Run: headless pygame with SDL's dummy video driver; simulated clock (each Clock.tick advances the game by its frame time, no real sleeping); random seed 0; keys injected as events and as key.get_pressed() state; no mouse input.
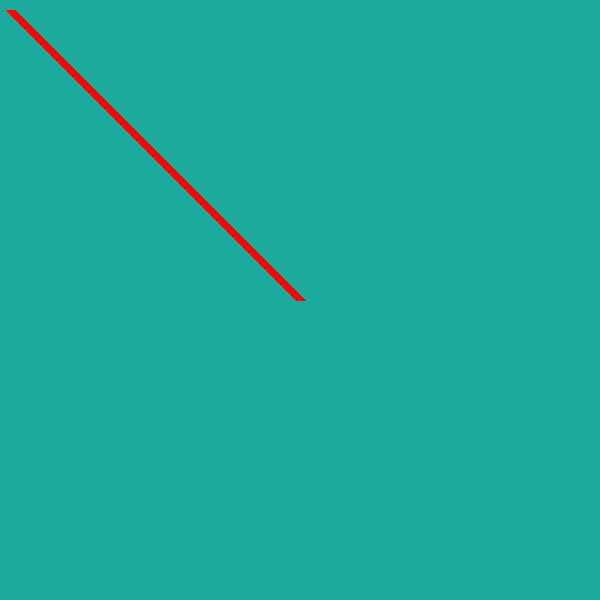
Frame 1 of 4 · flips 1–60 · no input
Frame 2 of 4 · flips 61–180 · tapped SPACE, RETURN · held RIGHT (→), D · screen unchanged from frame 1, image omitted
Frame 3 of 4 · flips 181–300 · held DOWN (↓), S · screen unchanged from frame 2, image omitted
Frame 4 of 4 · flips 301–420 · held LEFT (←), A, UP (↑), W · screen unchanged from frame 3, image omitted

The pygame program that drew these frames:

import pygame, sys 

pygame.init()

c = 600
h = 600
c_linha = 15

vermelho = (255,0,0)
fundo = (28,170,156)
linha = (23,145,135)

tela = pygame.display.set_mode((c,h))
pygame.display.set_caption('Jogo da Velha')
tela.fill(fundo)

pygame.draw.line(tela,vermelho,(10,10),(300,300),10)

def draw_line():
    pygame.draw.line()

while True:
    for event in pygame.event.get():
        if event.type == pygame.QUIT:
            sys.exit()

    pygame.display.update()
